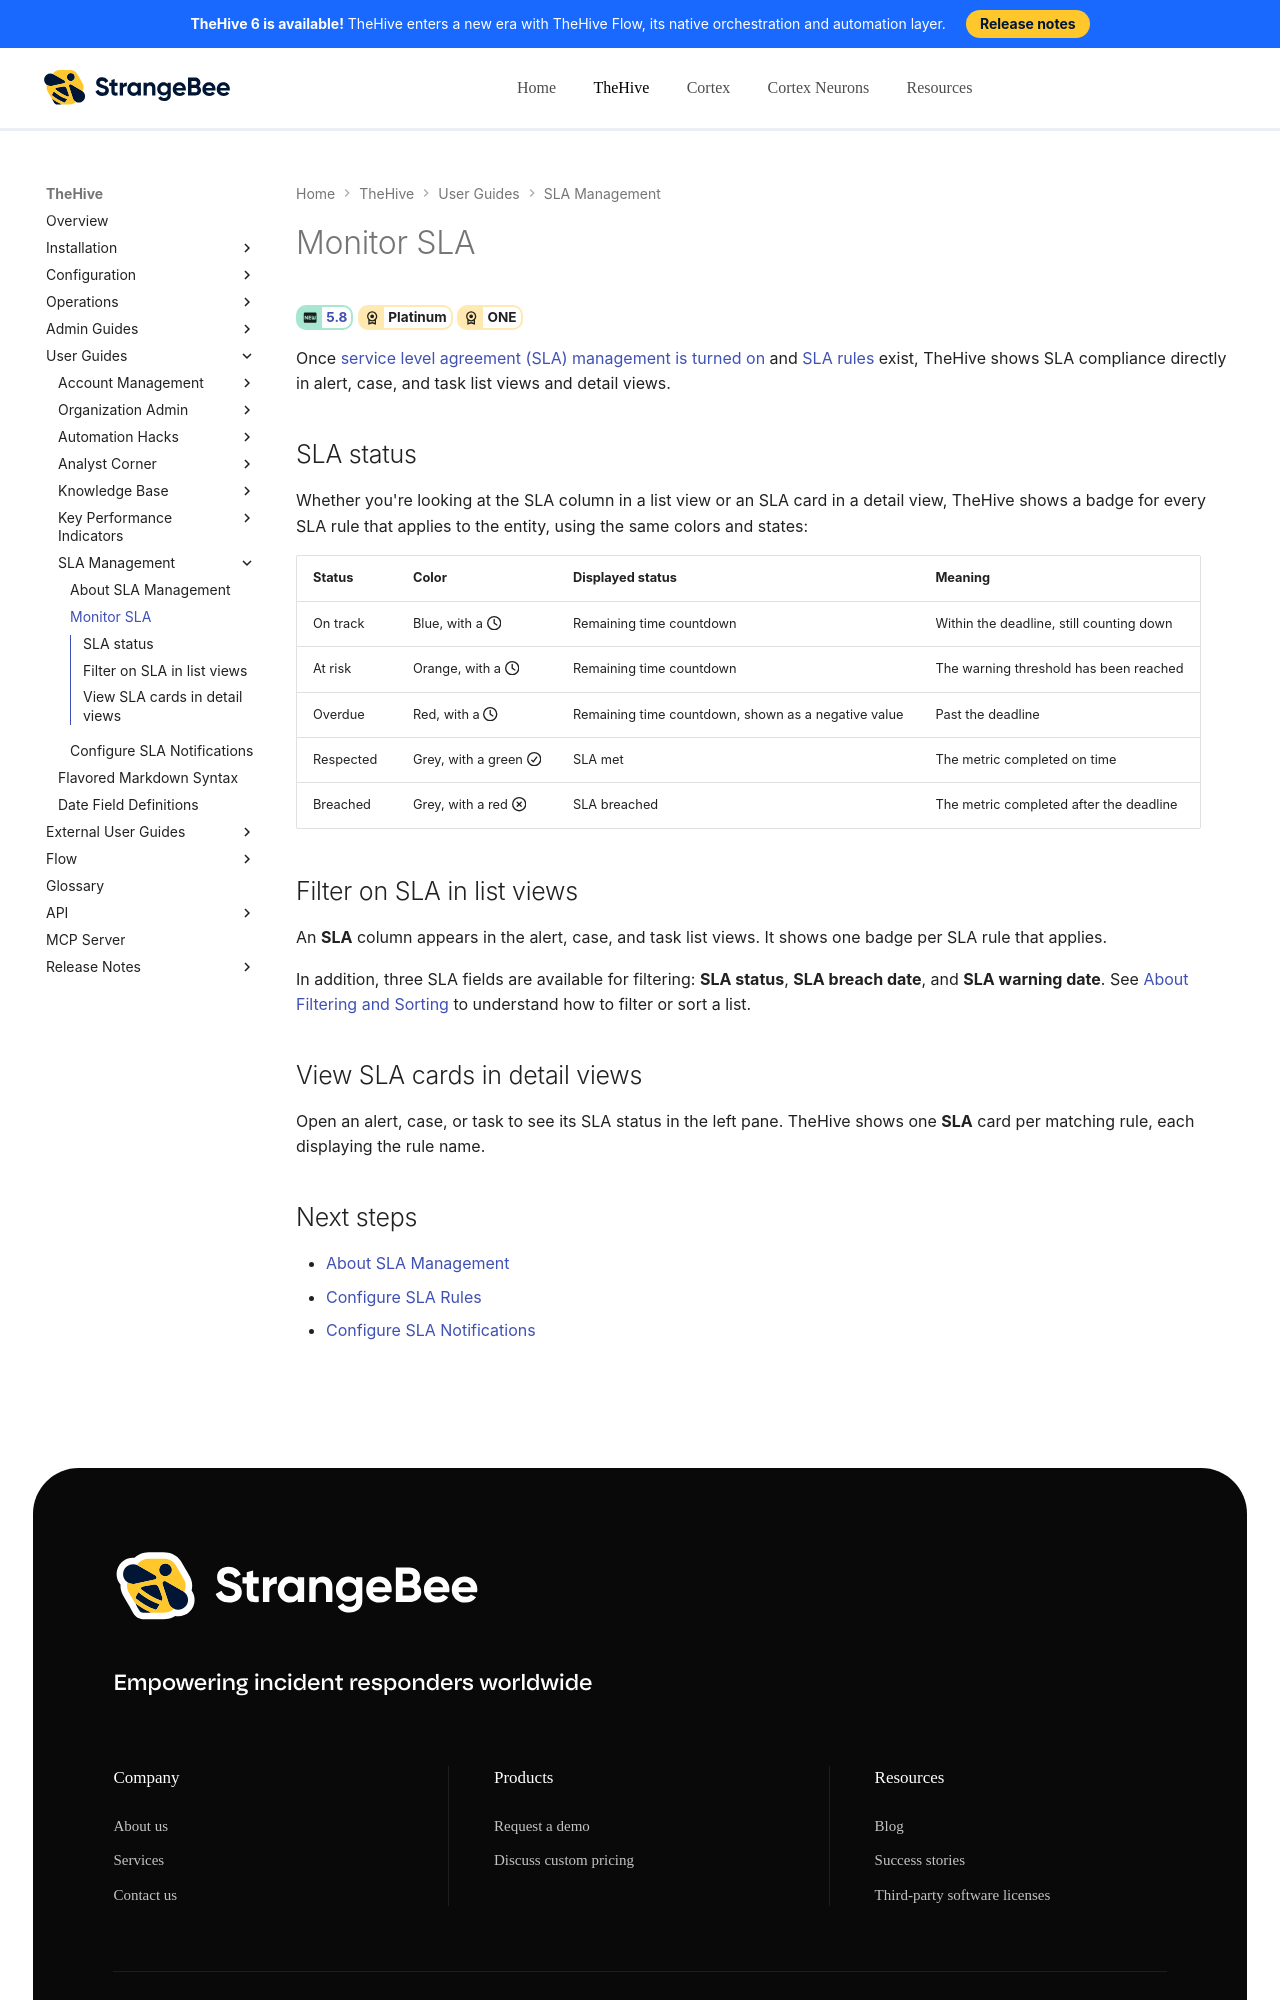

repository: StrangeBeeCorp/docs · page: thehive/user-guides/sla-management/monitor-sla/index.html · generator: mkdocs

# Monitor SLA

<!-- md:version 5.8 --> <!-- md:license Platinum --> <!-- md:license ONE -->

Once [service level agreement (SLA) management is turned on](../organization/configure-organization/manage-sla/configure-sla-rules.md#turn-on-sla-management) and [SLA rules](../organization/configure-organization/manage-sla/configure-sla-rules.md#create-an-sla-rule) exist, TheHive shows SLA compliance directly in alert, case, and task list views and detail views.

## SLA status

Whether you're looking at the SLA column in a list view or an SLA card in a detail view, TheHive shows a badge for every SLA rule that applies to the entity, using the same colors and states:

| Status | Color | Displayed status | Meaning |
|---|---|---|---|
| On track | Blue, with a :fontawesome-regular-clock: | Remaining time countdown | Within the deadline, still counting down |
| At risk | Orange, with a :fontawesome-regular-clock: | Remaining time countdown | The warning threshold has been reached |
| Overdue | Red, with a :fontawesome-regular-clock: | Remaining time countdown, shown as a negative value | Past the deadline |
| Respected | Grey, with a green :fontawesome-regular-circle-check: | SLA met | The metric completed on time |
| Breached | Grey, with a red :fontawesome-regular-circle-xmark: | SLA breached | The metric completed after the deadline |

## Filter on SLA in list views

An **SLA** column appears in the alert, case, and task list views. It shows one badge per SLA rule that applies.

In addition, three SLA fields are available for filtering: **SLA status**, **SLA breach date**, and **SLA warning date**. See [About Filtering and Sorting](../analyst-corner/about-filtering-and-sorting.md) to understand how to filter or sort a list.
